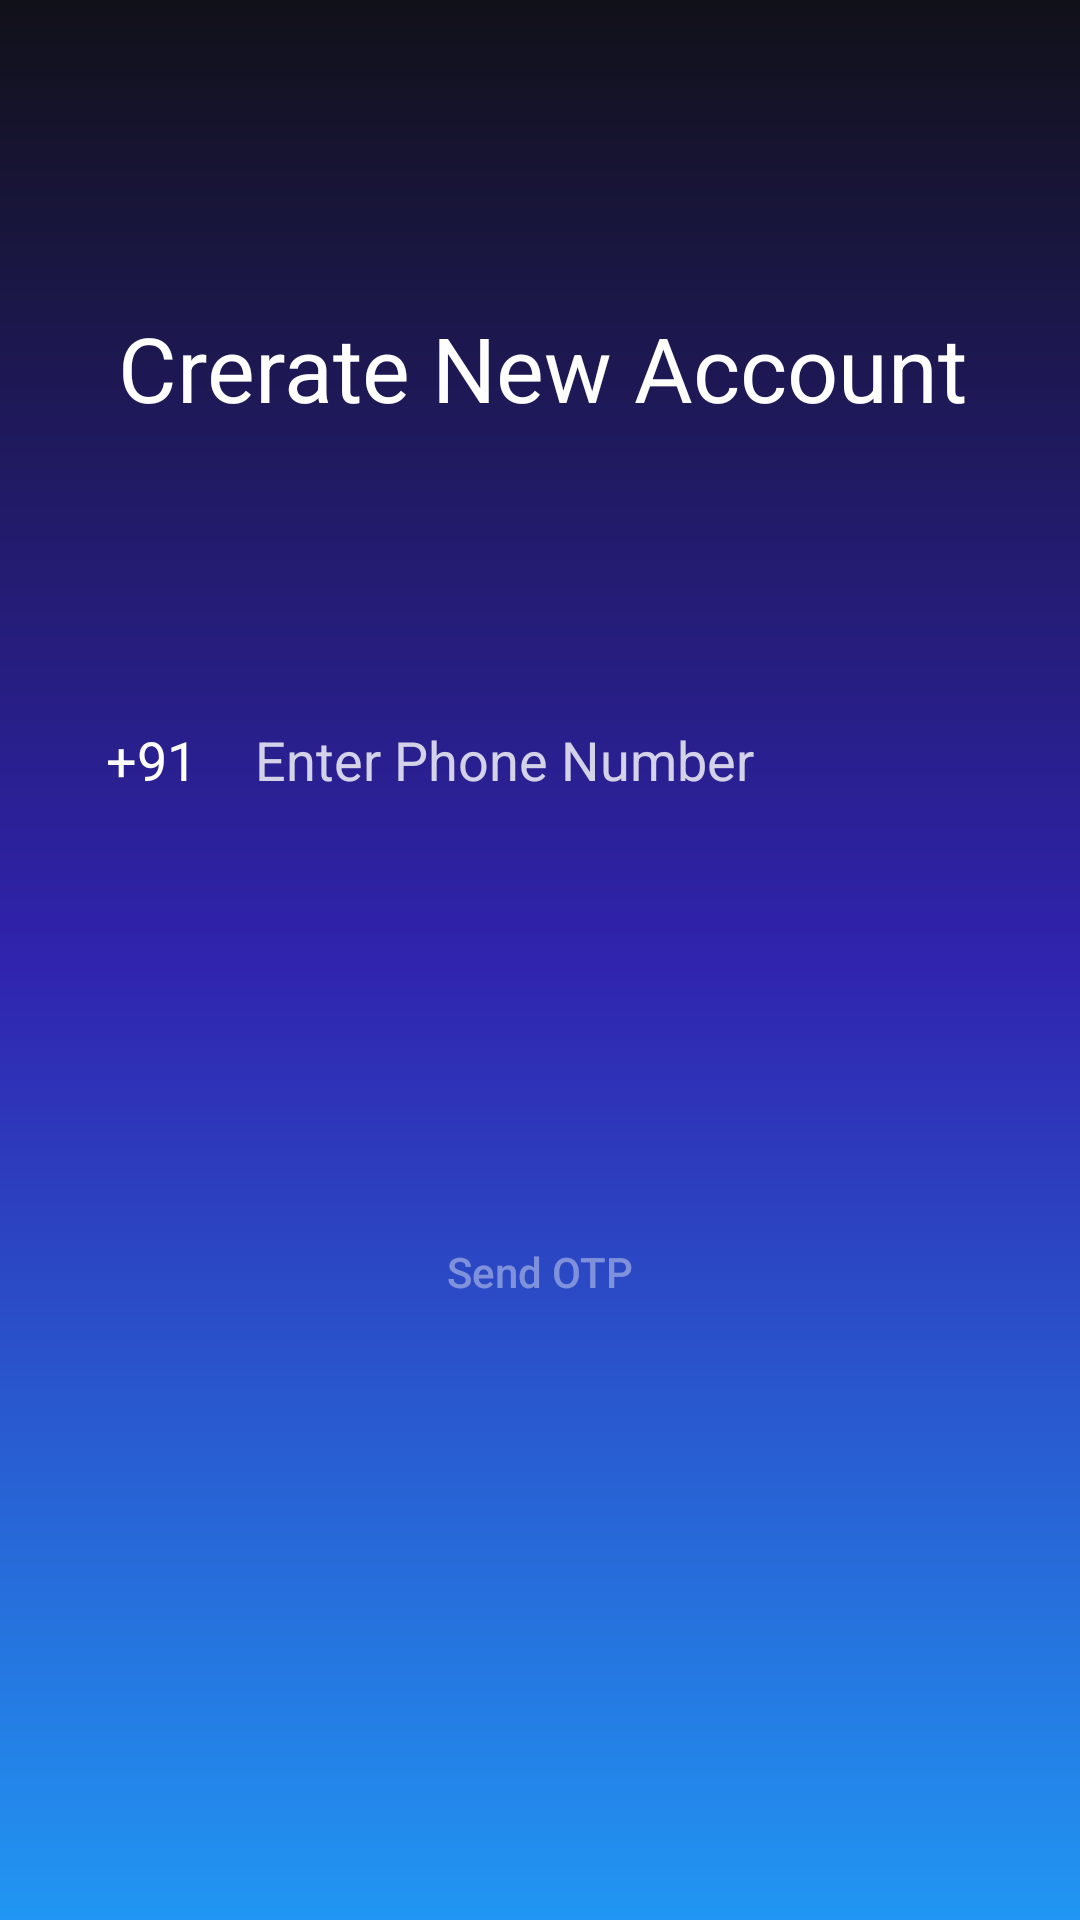

Reconstruct the res/layout file that produces this screen, plus the resources it refers to.
<!-- AndroidManifest.xml: application theme Theme.AppCompat.Light.NoActionBar -->
<!-- res/layout/activity_phone_auth.xml -->
<?xml version="1.0" encoding="utf-8"?>
<androidx.constraintlayout.widget.ConstraintLayout xmlns:android="http://schemas.android.com/apk/res/android"
    xmlns:app="http://schemas.android.com/apk/res-auto"
    xmlns:tools="http://schemas.android.com/tools"
    android:layout_width="match_parent"
    android:layout_height="match_parent"
    android:background="@drawable/gradient2"
    tools:context=".PhoneAuth">

  <TextView
      android:id="@+id/textView"
      android:layout_width="wrap_content"
      android:layout_height="wrap_content"
      android:text="Crerate New Account"
      android:textColor="#FFFFFF"
      android:textSize="30dp"
      app:layout_constraintBottom_toTopOf="@+id/phoneNo"
      app:layout_constraintEnd_toEndOf="parent"
      app:layout_constraintHorizontal_bias="0.515"
      app:layout_constraintStart_toStartOf="parent"
      app:layout_constraintTop_toTopOf="parent"
      app:layout_constraintVertical_bias="0.544" />

  <EditText
      android:id="@+id/phoneNo"
      android:layout_width="0dp"
      android:layout_height="50dp"
      android:layout_marginStart="75dp"
      android:layout_marginEnd="25dp"
      android:background="@drawable/et_bg"
      android:gravity="center_vertical"
      android:hint="Enter Phone Number"
      android:inputType="number|phone"
      android:paddingStart="10dp"
      android:textColor="#FFFFFF"
      android:textColorHint="@color/login_form_details"
      app:layout_constraintBottom_toBottomOf="parent"
      app:layout_constraintEnd_toEndOf="parent"
      app:layout_constraintHorizontal_bias="0.0"
      app:layout_constraintStart_toStartOf="parent"
      app:layout_constraintTop_toTopOf="parent"
      app:layout_constraintVertical_bias="0.387" />

  <EditText
      android:id="@+id/TextOtp"
      android:layout_width="0dp"
      android:layout_height="wrap_content"
      android:layout_marginStart="25dp"
      android:layout_marginEnd="25dp"
      android:background="@drawable/et_bg"
      android:hint="Enter OTP"
      android:inputType="number|phone"
      android:padding="16dp"
      android:textColorHint="@color/login_form_details"
      android:visibility="gone"
      app:layout_constraintBottom_toTopOf="@+id/verify"
      app:layout_constraintEnd_toEndOf="parent"
      app:layout_constraintHorizontal_bias="0.0"
      app:layout_constraintStart_toStartOf="parent"
      app:layout_constraintTop_toBottomOf="@+id/phoneNo"
      app:layout_constraintVertical_bias="0.277" />

  <Button
      android:id="@+id/verify"
      android:layout_width="0dp"
      android:layout_height="wrap_content"
      android:layout_marginStart="80dp"
      android:layout_marginEnd="80dp"
      android:background="@drawable/btn_bg"
      android:text="Send OTP"
      android:textAllCaps="false"
      android:textColor="@color/login_form_details_medium"
      app:layout_constraintBottom_toBottomOf="parent"
      app:layout_constraintEnd_toEndOf="parent"
      app:layout_constraintHorizontal_bias="0.0"
      app:layout_constraintStart_toStartOf="parent"
      app:layout_constraintTop_toBottomOf="@+id/phoneNo"
      app:layout_constraintVertical_bias="0.388" />

  <ProgressBar
      android:id="@+id/phoneAuthProgreeBar"
      style="?android:attr/progressBarStyle"
      android:layout_width="wrap_content"
      android:layout_height="wrap_content"
      android:visibility="gone"
      app:layout_constraintBottom_toBottomOf="parent"
      app:layout_constraintEnd_toEndOf="parent"
      app:layout_constraintHorizontal_bias="0.498"
      app:layout_constraintStart_toStartOf="parent"
      app:layout_constraintTop_toBottomOf="@+id/verify"
      app:layout_constraintVertical_bias="0.176" />

  <TextView
      android:id="@+id/textView2"
      android:layout_width="wrap_content"
      android:layout_height="50dp"
      android:layout_marginStart="25dp"
      android:background="@drawable/et_bg"
      android:foregroundGravity="center_vertical|center_horizontal"
      android:gravity="center_horizontal|center_vertical"
      android:inputType="number|phone"
      android:padding="10dp"
      android:text="+91"
      android:textColor="#FFFFFF"
      android:textColorHint="@color/login_form_details"
      android:textSize="18sp"
      app:layout_constraintBottom_toBottomOf="@+id/phoneNo"
      app:layout_constraintStart_toStartOf="parent"
      app:layout_constraintTop_toTopOf="@+id/phoneNo" />

</androidx.constraintlayout.widget.ConstraintLayout>
<!-- resources referenced by this layout -->
<resources>
  <color name="login_form_details">#ccffffff</color>
  <color name="login_form_details_medium">#66ffffff</color>
  <!-- drawable gradient2 (drawable) -->
  <?xml version="1.0" encoding="utf-8"?>
  <shape xmlns:android="http://schemas.android.com/apk/res/android">
  
      <gradient
          android:startColor="@color/black"
          android:centerColor="@color/dark_blue"
          android:endColor="@color/blue"
          android:type="linear"
          android:angle="270"
          />
  
  </shape>
  <color name="black">#111119</color>
  <color name="dark_blue">#3023AE</color>
  <color name="blue">#2196F3</color>
</resources>
